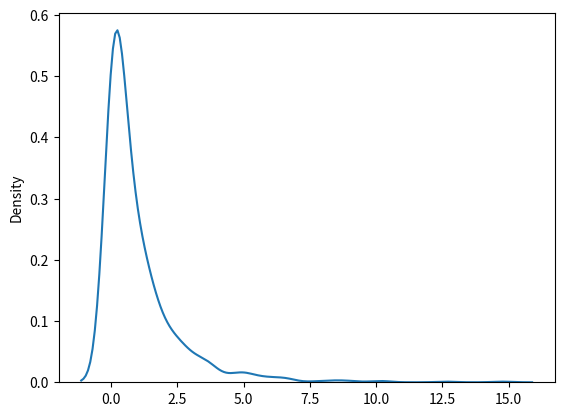

Write Python code to recreate this figure.

#' La distribución de Chi Cuadrado se utiliza como base para verificar la hipótesis

#'Tiene dos parámetros:


#a df- (grado de libertad).

#a size- La forma de la matriz devuelta.

#c Extraiga una muestra para la distribución de chi cuadrado con grado de libertad 2 y tamaño 2x3:

from numpy import random

x = random.chisquare(df=2, size=(2, 3))

print(x)

#c Visualización de la distribución de Chi cuadrado:

import matplotlib.pyplot as plt
import seaborn as sns

sns.distplot(random.chisquare(df=1, size=1000), hist=False)

plt.show()